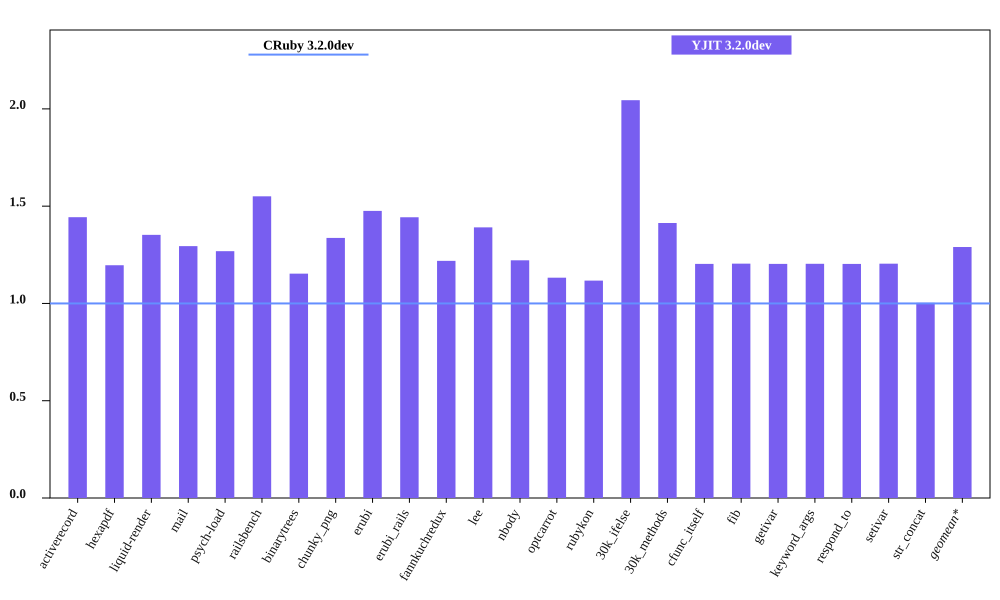

Values plotted in this chart, from the file beside it:
bench, CRuby 3.2.0dev mem (MiB), YJIT 3.2.0dev mem (MiB), Inline Code, Outlined Code, YJIT Mem overhead
activerecord, 55.56, 80.19, 3, 2
hexapdf, 260.0, 311.1, 2, 2
liquid-render, 23.61, 31.94, 1, 1
mail, 42.02, 54.4, 2, 1
psych-load, 29.64, 37.6, 1, 1
railsbench, 95.03, 147.4, 6, 4
binarytrees, 22.57, 26.03, 1, 1
chunky_png, 30.61, 40.92, 1, 1
erubi, 72.38, 106.8, 1, 1
erubi_rails, 93.56, 135.0, 5, 3
fannkuchredux, 16.81, 20.49, 1, 1
lee, 27.04, 37.62, 1, 1
nbody, 16.84, 20.58, 1, 1
optcarrot, 54.51, 61.73, 1, 1
rubykon, 50.6, 56.54, 1, 1
30k_ifelse, 58.48, 119.6, 6, 5
30k_methods, 48.82, 69.0, 3, 2
cfunc_itself, 16.97, 20.42, 1, 1
fib, 16.9, 20.36, 1, 1
getivar, 16.99, 20.44, 1, 1
keyword_args, 16.93, 20.38, 1, 1
respond_to, 16.98, 20.43, 1, 1
setivar, 16.97, 20.44, 1, 1
str_concat, 103.9, 104.3, 1, 1
